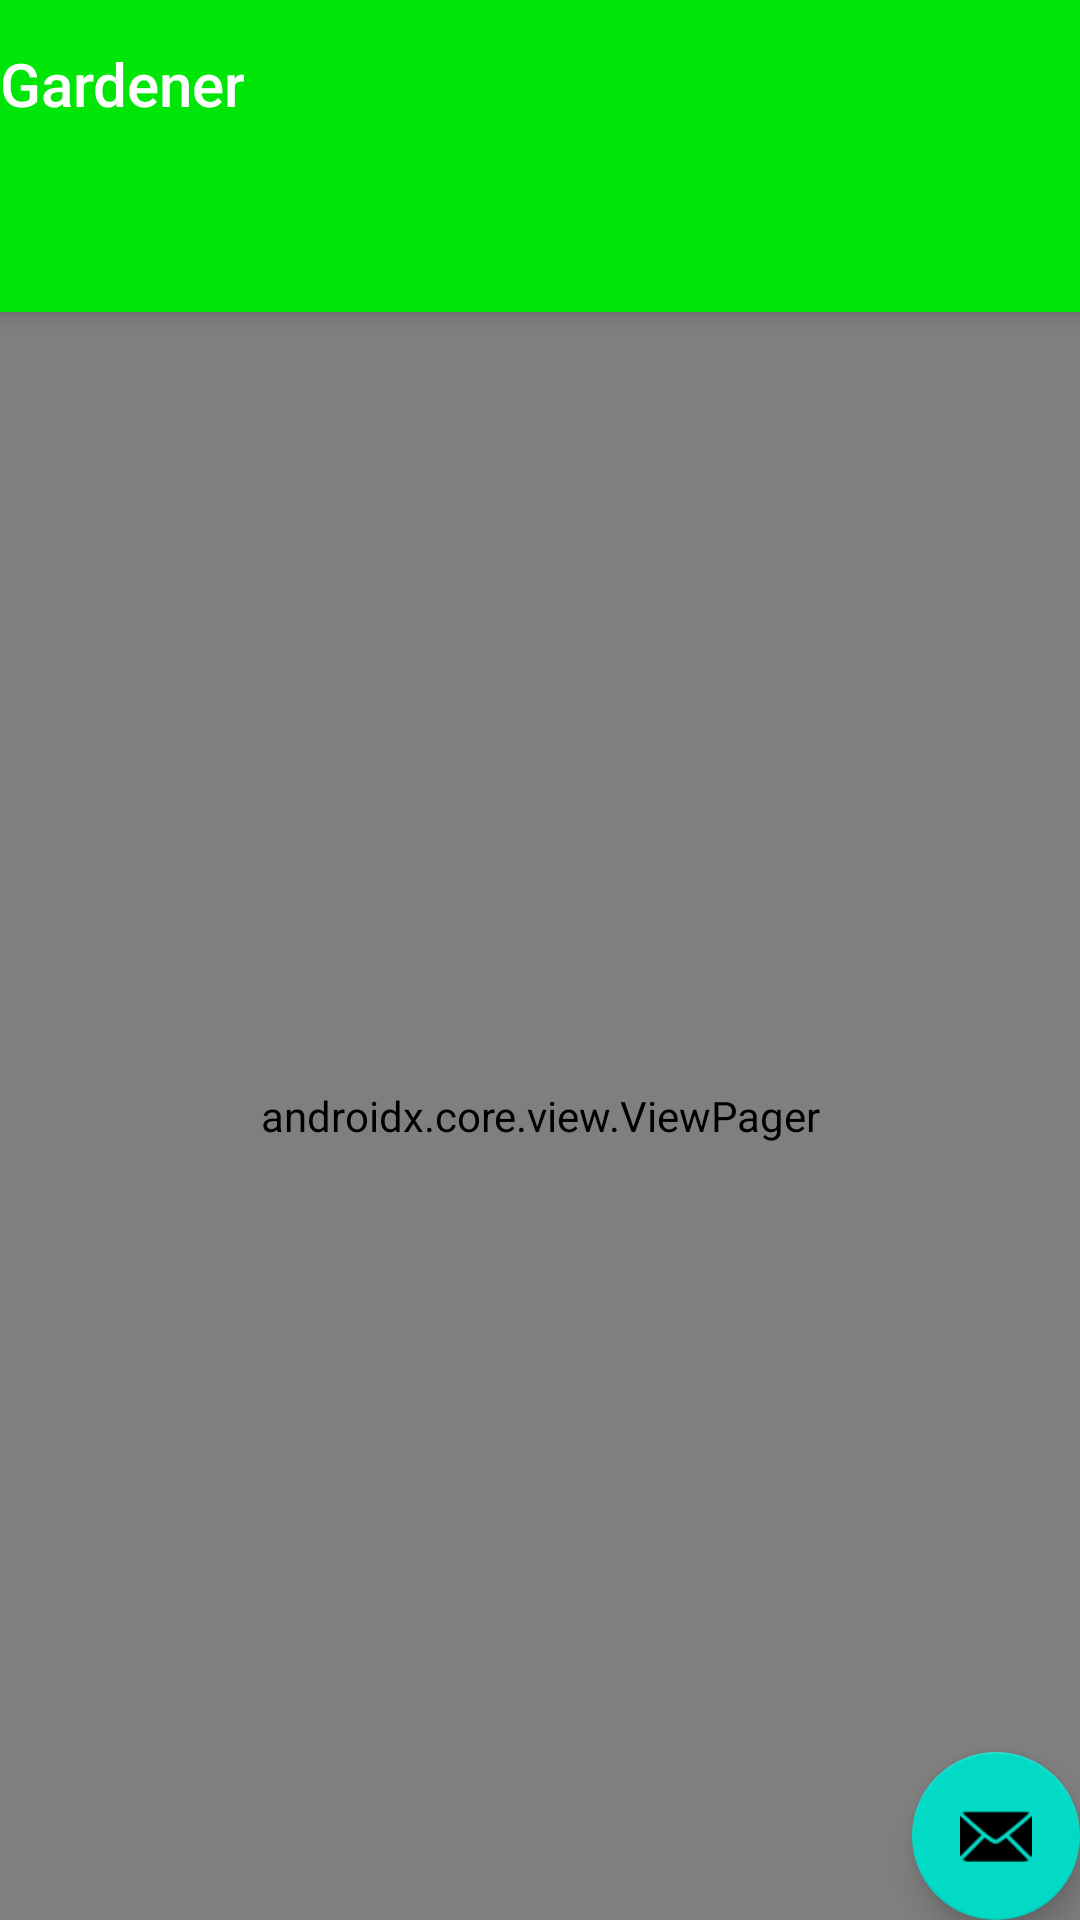

Here is an Android app screen rendered from its layout file. Give the layout XML and the strings, colors and styles it references.
<!-- AndroidManifest.xml: application theme AppTheme -->
<!-- res/layout/activity_frag_activity.xml -->
<?xml version="1.0" encoding="utf-8"?>
<android.support.design.widget.CoordinatorLayout xmlns:android="http://schemas.android.com/apk/res/android"
    xmlns:app="http://schemas.android.com/apk/res-auto"
    xmlns:tools="http://schemas.android.com/tools"
    android:layout_width="match_parent"
    android:layout_height="match_parent"
    tools:context="com.example.gardener.frag_activity">

    <com.google.android.material.appbar.AppBarLayout
        android:layout_width="match_parent"
        android:layout_height="wrap_content"
        android:theme="@style/AppTheme.AppBarOverlay">

        <TextView
            android:id="@+id/title"
            android:layout_width="wrap_content"
            android:layout_height="wrap_content"
            android:gravity="center"
            android:minHeight="?actionBarSize"
            android:padding="@dimen/appbar_padding"
            android:text="@string/app_name"
            android:textAppearance="@style/TextAppearance.Widget.AppCompat.Toolbar.Title" />

        <com.google.android.material.tabs.TabLayout
            android:id="@+id/tabs"
            android:layout_width="match_parent"
            android:layout_height="wrap_content"
            android:background="?attr/colorPrimary" />
    </com.google.android.material.appbar.AppBarLayout>

    <androidx.core.view.ViewPager
        android:id="@+id/view_pager"
        android:layout_width="match_parent"
        android:layout_height="match_parent"
        app:layout_behavior="@string/appbar_scrolling_view_behavior" />

    <com.google.android.material.floatingactionbutton.FloatingActionButton
        android:id="@+id/fab"
        android:layout_width="wrap_content"
        android:layout_height="wrap_content"
        android:layout_gravity="bottom|end"
        android:layout_margin="@dimen/fab_margin"
        app:srcCompat="@android:drawable/ic_dialog_email" />
</android.support.design.widget.CoordinatorLayout>
<!-- resources referenced by this layout -->
<resources>
  <string name="app_name">Gardener</string>
  <style name="AppTheme.AppBarOverlay" parent="ThemeOverlay.AppCompat.Dark.ActionBar" />
  <style name="AppTheme" parent="Theme.MaterialComponents.Light.NoActionBar">
          
          <item name="colorPrimary">@color/colorPrimary</item>
          <item name="colorPrimaryDark">#00E609</item>
          <item name="colorAccent">@color/colorAccent</item>
          <item name="android:windowLightStatusBar">true</item>
      </style>
  <color name="colorPrimary">#00E609</color>
  <color name="colorAccent">#FF5252</color>
</resources>
